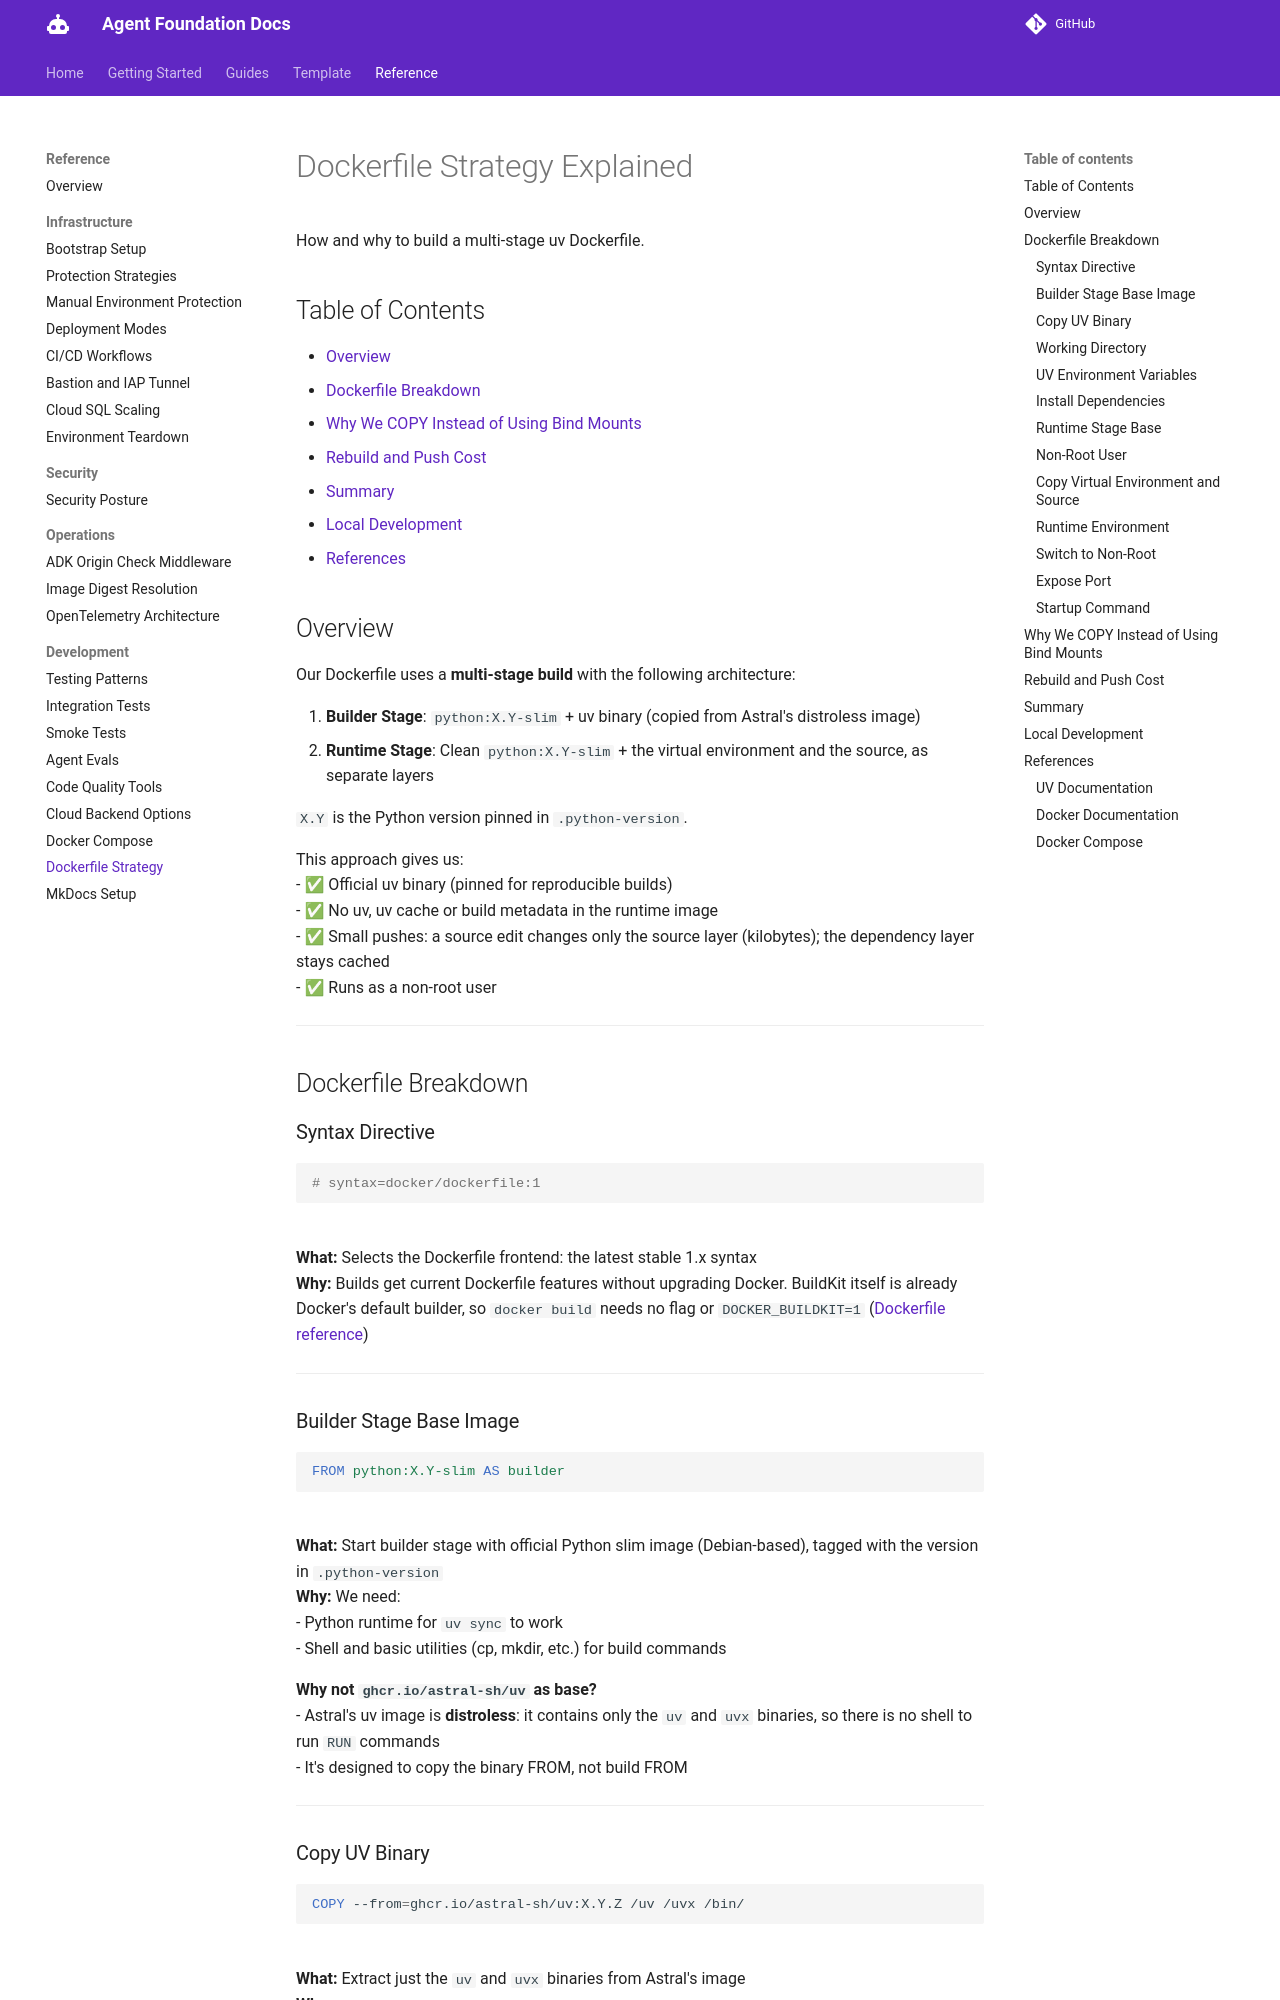

repository: doughayden/agent-foundation · page: references/dockerfile-strategy/index.html · generator: mkdocs

# Dockerfile Strategy Explained

How and why to build a multi-stage uv Dockerfile.

## Table of Contents

- [Overview](#overview)
- [Dockerfile Breakdown](#dockerfile-breakdown)
- [Why We COPY Instead of Using Bind Mounts](#why-we-copy-instead-of-using-bind-mounts)
- [Rebuild and Push Cost](#rebuild-and-push-cost)
- [Summary](#summary)
- [Local Development](#local-development)
- [References](#references)

## Overview

Our Dockerfile uses a **multi-stage build** with the following architecture:

1. **Builder Stage**: `python:X.Y-slim` + uv binary (copied from Astral's distroless image)
2. **Runtime Stage**: Clean `python:X.Y-slim` + the virtual environment and the source, as separate layers

`X.Y` is the Python version pinned in `.python-version`.

This approach gives us:
- ✅ Official uv binary (pinned for reproducible builds)
- ✅ No uv, uv cache or build metadata in the runtime image
- ✅ Small pushes: a source edit changes only the source layer (kilobytes); the dependency layer stays cached
- ✅ Runs as a non-root user

---

## Dockerfile Breakdown

### Syntax Directive
```dockerfile
# syntax=docker/dockerfile:1
```
**What:** Selects the Dockerfile frontend: the latest stable 1.x syntax
**Why:** Builds get current Dockerfile features without upgrading Docker. BuildKit itself is already Docker's default builder, so `docker build` needs no flag or `DOCKER_BUILDKIT=1` ([Dockerfile reference](https://docs.docker.com/reference/dockerfile/#syntax))

---

### Builder Stage Base Image
```dockerfile
FROM python:X.Y-slim AS builder
```
**What:** Start builder stage with official Python slim image (Debian-based), tagged with the version in `.python-version`
**Why:** We need:
- Python runtime for `uv sync` to work
- Shell and basic utilities (cp, mkdir, etc.) for build commands

**Why not `ghcr.io/astral-sh/uv` as base?**
- Astral's uv image is **distroless**: it contains only the `uv` and `uvx` binaries, so there is no shell to run `RUN` commands
- It's designed to copy the binary FROM, not build FROM

---

### Copy UV Binary
```dockerfile
COPY --from=ghcr.io/astral-sh/uv:X.Y.Z /uv /uvx /bin/
```
**What:** Extract just the `uv` and `uvx` binaries from Astral's image
**Why:**
- Pinned to an exact version for reproducible, deterministic builds (bump procedure: `docs/development.md` uv Version)
- Copies two binaries, not a whole base image
- Puts them in `/bin/` so they're in PATH

---

### Working Directory
```dockerfile
WORKDIR /app
```
**What:** Both stages work in `/app`. Each `FROM` starts a fresh filesystem, so the runtime stage sets it again.

---
